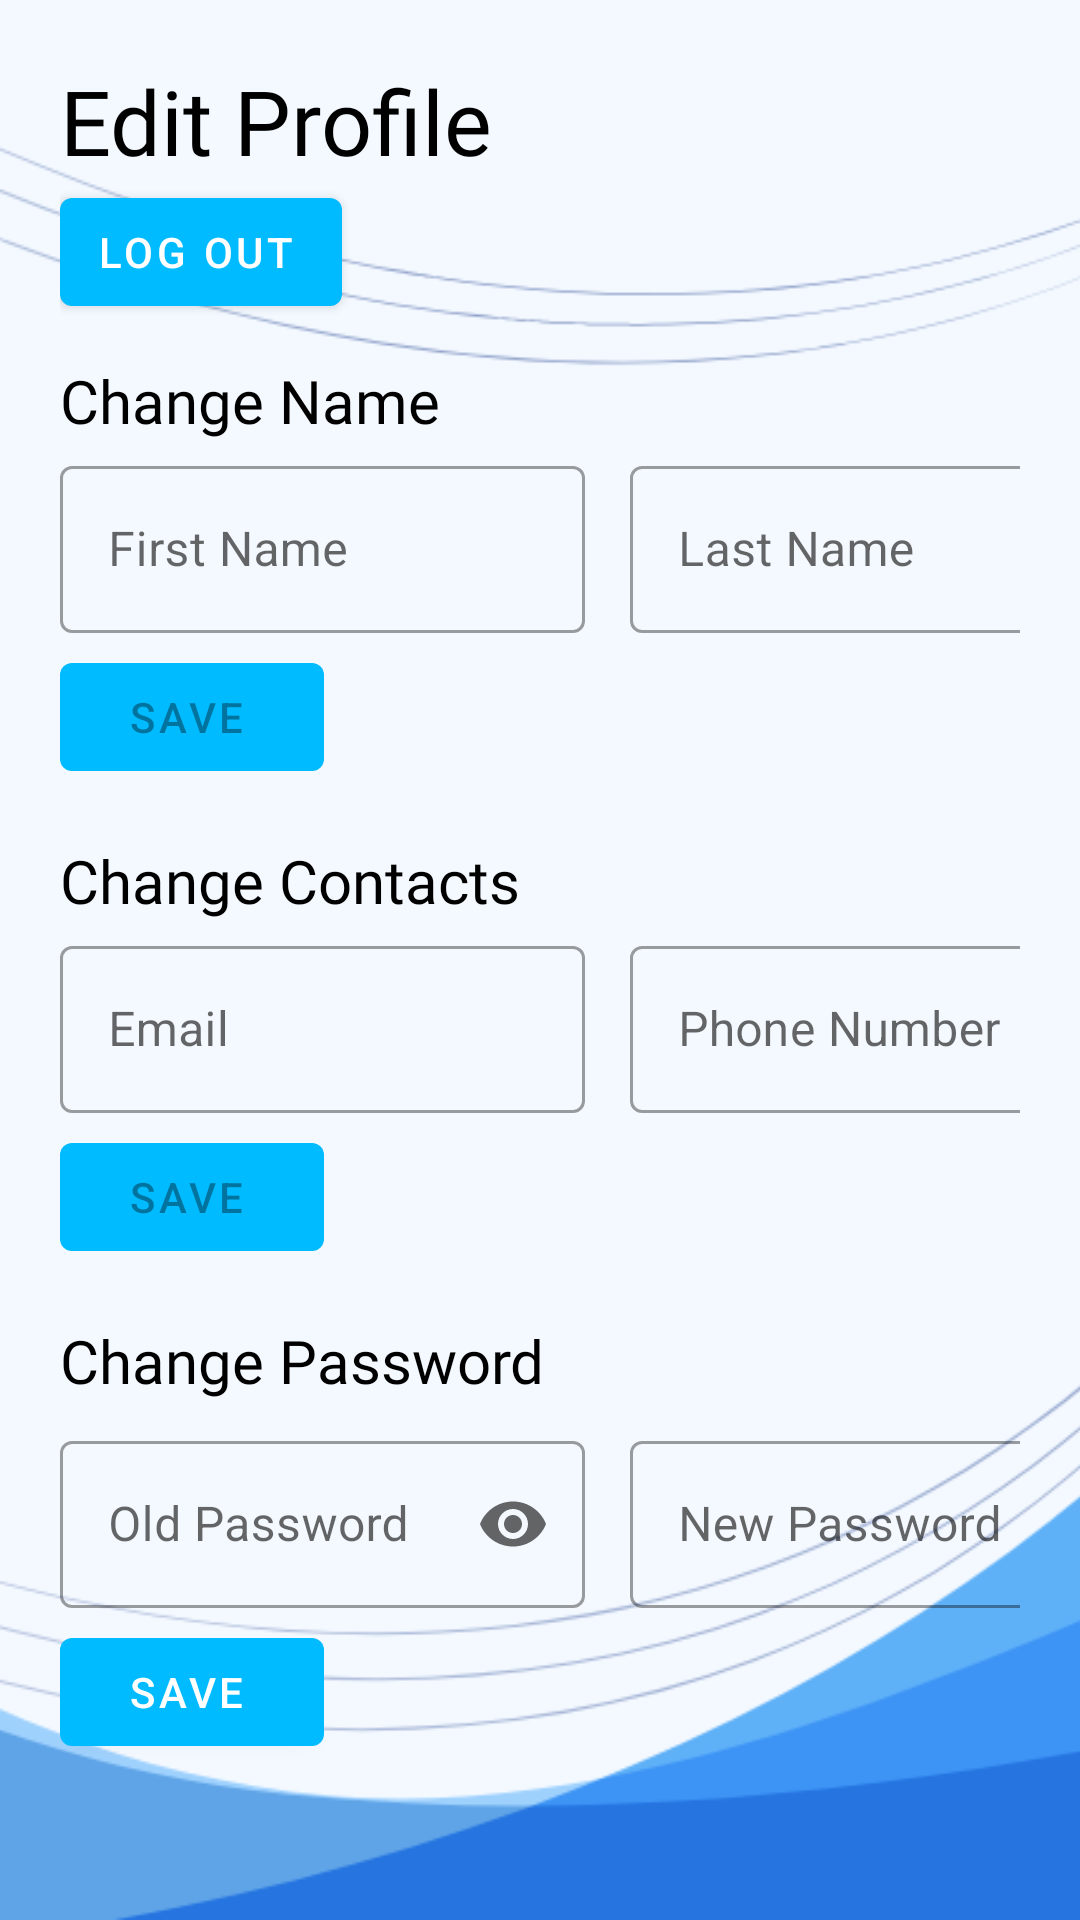

Layout XML and referenced resources for this Android screen:
<!-- AndroidManifest.xml: application theme AppTheme -->
<!-- res/layout/fragment_profile_student.xml -->
<?xml version="1.0" encoding="utf-8"?>
<FrameLayout xmlns:android="http://schemas.android.com/apk/res/android"
    xmlns:tools="http://schemas.android.com/tools"
    android:layout_width="match_parent"
    android:layout_height="match_parent"
    android:paddingStart="20dp"
    android:paddingEnd="20dp"
    xmlns:app="http://schemas.android.com/apk/res-auto"
    android:background="@drawable/bbgd_2"
    tools:context=".StudentProfileFragment">

    <TextView
        android:layout_width="match_parent"
        android:layout_height="wrap_content"
        android:layout_marginTop="20dp"
        android:text="Edit Profile"
        android:textColor="@color/black"
        android:fontFamily="@font/montserrat"
        android:textSize="30sp"/>

    <com.google.android.material.button.MaterialButton
        android:id="@+id/logout"
        android:layout_height="wrap_content"
        android:layout_width="wrap_content"
        style="@style/Widget.MaterialComponents.Button.Icon"
        app:backgroundTint="#00bbff"
        android:layout_marginTop="60dp"
        android:text="Log out" />

    <TextView
        android:layout_width="match_parent"
        android:layout_height="wrap_content"
        android:layout_marginTop="120dp"
        android:text="Change Name"
        android:textColor="@color/black"
        android:fontFamily="@font/montserrat"
        android:textSize="20sp"/>

    <LinearLayout
        android:layout_width="match_parent"
        android:layout_height="wrap_content"
        android:orientation="horizontal"
        android:layout_marginTop="150dp">

        <com.google.android.material.textfield.TextInputLayout
            style="@style/Widget.MaterialComponents.TextInputLayout.OutlinedBox"
            android:layout_width="175dp"
            android:layout_height="wrap_content"
            android:hint="First Name"
            android:theme="@style/TextInputLayoutStyle">
            <com.google.android.material.textfield.TextInputEditText
                android:id="@+id/fName"
                android:layout_width="match_parent"
                android:layout_height="wrap_content"
                android:inputType="textPersonName"
                android:enabled="false"/>
        </com.google.android.material.textfield.TextInputLayout>

        <com.google.android.material.textfield.TextInputLayout
            style="@style/Widget.MaterialComponents.TextInputLayout.OutlinedBox"
            android:layout_width="175dp"
            android:layout_height="wrap_content"
            android:layout_marginLeft="15dp"
            android:hint="Last Name"
            android:theme="@style/TextInputLayoutStyle">
            <com.google.android.material.textfield.TextInputEditText
                android:id="@+id/lName"
                android:layout_width="match_parent"
                android:layout_height="wrap_content"
                android:enabled="false"
                android:inputType="textPersonName"/>
        </com.google.android.material.textfield.TextInputLayout>
    </LinearLayout>

    <com.google.android.material.button.MaterialButton
        android:id="@+id/saveName"
        android:layout_height="wrap_content"
        android:layout_width="wrap_content"
        style="@style/Widget.MaterialComponents.Button.Icon"
        app:backgroundTint="#00bbff"
        android:layout_marginTop="215dp"
        android:enabled="false"
        android:text="Save" />

    <TextView
        android:layout_width="match_parent"
        android:layout_height="wrap_content"
        android:layout_marginTop="280dp"
        android:text="Change Contacts"
        android:textColor="@color/black"
        android:fontFamily="@font/montserrat"
        android:textSize="20sp"/>

    <LinearLayout
        android:layout_width="match_parent"
        android:layout_height="wrap_content"
        android:orientation="horizontal"
        android:layout_marginTop="310dp">

        <com.google.android.material.textfield.TextInputLayout
            style="@style/Widget.MaterialComponents.TextInputLayout.OutlinedBox"
            android:layout_width="175dp"
            android:layout_height="wrap_content"
            android:hint="Email"
            android:theme="@style/TextInputLayoutStyle">
            <com.google.android.material.textfield.TextInputEditText
                android:id="@+id/email"
                android:layout_width="match_parent"
                android:layout_height="wrap_content"
                android:enabled="false"
                android:inputType="textEmailAddress"/>
        </com.google.android.material.textfield.TextInputLayout>

        <com.google.android.material.textfield.TextInputLayout
            style="@style/Widget.MaterialComponents.TextInputLayout.OutlinedBox"
            android:layout_width="175dp"
            android:layout_height="wrap_content"
            android:layout_marginLeft="15dp"
            android:hint="Phone Number"
            android:theme="@style/TextInputLayoutStyle">
            <com.google.android.material.textfield.TextInputEditText
                android:id="@+id/phoneNumber"
                android:layout_width="match_parent"
                android:layout_height="wrap_content"
                android:enabled="false"
                android:inputType="text|phone"/>
        </com.google.android.material.textfield.TextInputLayout>
    </LinearLayout>

    <com.google.android.material.button.MaterialButton
        android:id="@+id/saveContact"
        android:layout_height="wrap_content"
        android:layout_width="wrap_content"
        style="@style/Widget.MaterialComponents.Button.Icon"
        app:backgroundTint="#00bbff"
        android:layout_marginTop="375dp"
        android:enabled="false"
        android:text="Save" />

    <TextView
        android:layout_width="match_parent"
        android:layout_height="wrap_content"
        android:layout_marginTop="440dp"
        android:text="Change Password"
        android:textColor="@color/black"
        android:fontFamily="@font/montserrat"
        android:textSize="20sp"/>

    <LinearLayout
        android:layout_width="match_parent"
        android:layout_height="wrap_content"
        android:orientation="horizontal"
        android:layout_marginTop="475dp">

        <com.google.android.material.textfield.TextInputLayout
            style="@style/Widget.MaterialComponents.TextInputLayout.OutlinedBox"
            android:layout_width="175dp"
            android:layout_height="wrap_content"
            android:hint="Old Password"
            app:endIconMode="password_toggle"
            android:theme="@style/TextInputLayoutStyle">
            <com.google.android.material.textfield.TextInputEditText
                android:id="@+id/oldPassword"
                android:layout_width="match_parent"
                android:layout_height="wrap_content"
                android:inputType="textPassword"/>
        </com.google.android.material.textfield.TextInputLayout>

        <com.google.android.material.textfield.TextInputLayout
            style="@style/Widget.MaterialComponents.TextInputLayout.OutlinedBox"
            android:layout_width="175dp"
            android:layout_height="wrap_content"
            android:layout_marginLeft="15dp"
            android:hint="New Password"
            app:endIconMode="password_toggle"
            android:theme="@style/TextInputLayoutStyle">
            <com.google.android.material.textfield.TextInputEditText
                android:id="@+id/newPassword"
                android:layout_width="match_parent"
                android:layout_height="wrap_content"
                android:inputType="textPassword"/>
        </com.google.android.material.textfield.TextInputLayout>
    </LinearLayout>

    <com.google.android.material.button.MaterialButton
        android:id="@+id/savePassword"
        android:layout_height="wrap_content"
        android:layout_width="wrap_content"
        style="@style/Widget.MaterialComponents.Button.Icon"
        app:backgroundTint="#00bbff"
        android:layout_marginTop="540dp"
        android:text="Save" />
</FrameLayout>
<!-- resources referenced by this layout -->
<resources>
  <color name="black">#000000</color>
  <!-- drawable bbgd_2: png bitmap (drawable-hdpi, 109265 bytes) -->
  <style name="AppTheme" parent="Theme.MaterialComponents.Light.NoActionBar.Bridge">
          
          <item name="colorPrimary">#00bbff</item>
          <item name="colorPrimaryDark">#f7f7f7</item>
          <item name="colorAccent">@color/colorAccent</item>
          <item name="android:windowLightStatusBar">true</item>
          <item name="android:autofilledHighlight">@android:color/transparent</item>
      </style>
  <color name="colorAccent">#D81B60</color>
</resources>
